Run: headless pygame with SDL's dummy video driver; simulated clock (each Clock.tick advances the game by its frame time, no real sleeping); random seed 0; keys injected as events and as key.get_pressed() state; no mouse input.
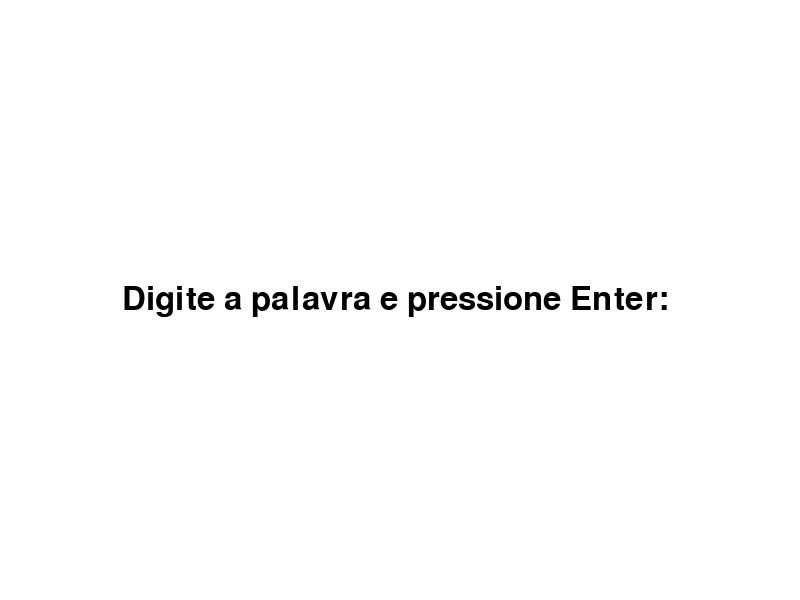
Frame 1 of 4 · flips 1–60 · no input
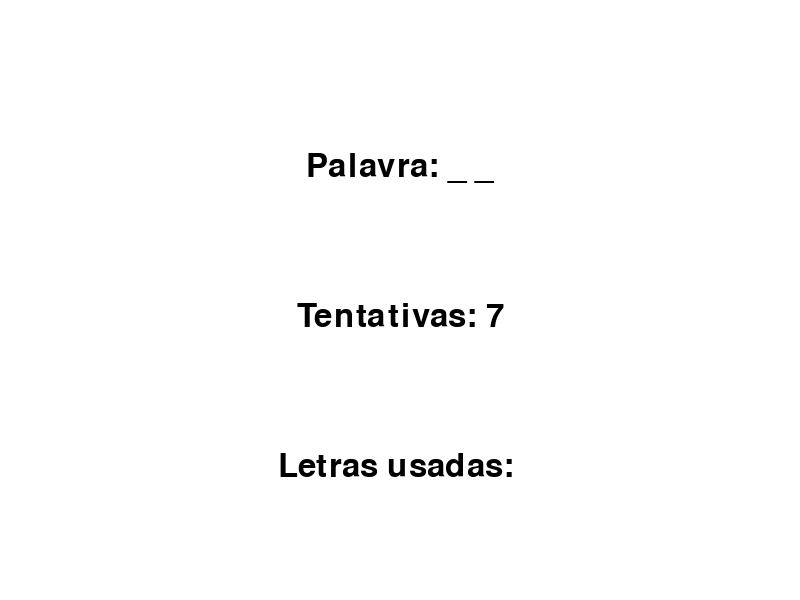
Frame 2 of 4 · flips 61–180 · tapped SPACE, RETURN · held RIGHT (→), D
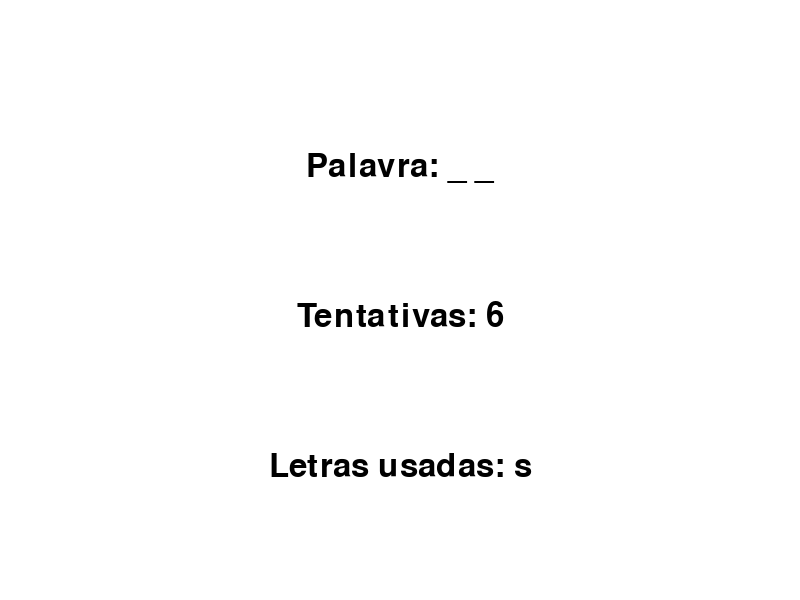
Frame 3 of 4 · flips 181–300 · held DOWN (↓), S
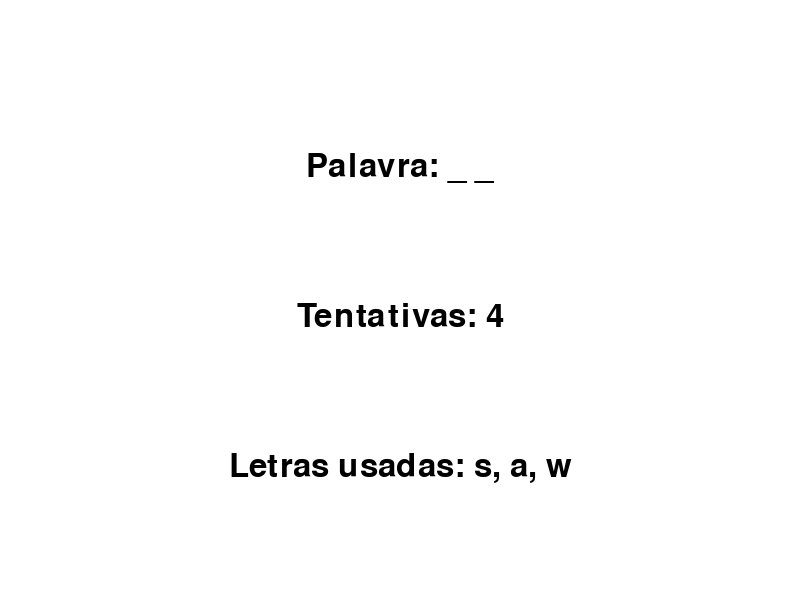
Frame 4 of 4 · flips 301–420 · held LEFT (←), A, UP (↑), W

The pygame program that drew these frames:

import pygame
import sys
import random

pygame.init()

# Configurações da tela
largura, altura = 800, 600
tela = pygame.display.set_mode((largura, altura))
pygame.display.set_caption("Jogo da Forca")

# Cores
BRANCO = (255, 255, 255)
PRETO = (0, 0, 0)

# Fonte
fonte = pygame.font.Font(None, 48)

def pedir_palavra():
    input_ativo = True
    palavra = ""

    while input_ativo:
        for evento in pygame.event.get():
            if evento.type == pygame.QUIT:
                pygame.quit()
                sys.exit()

            if evento.type == pygame.KEYDOWN:
                if evento.key == pygame.K_RETURN:
                    input_ativo = False
                elif evento.key == pygame.K_BACKSPACE:
                    palavra = palavra[:-1]
                else:
                    palavra += evento.unicode

        tela.fill(BRANCO)
        texto_input = fonte.render("Digite a palavra e pressione Enter: " + palavra, True, PRETO)
        tela.blit(texto_input, (largura // 2 - texto_input.get_width() // 2, altura // 2 - texto_input.get_height() // 2))
        pygame.display.flip()

    return palavra

def main():
    palavra = pedir_palavra()
    palavra_oculta = ["_" for _ in palavra]
    tentativas = 7
    letras_usadas = []

    while True:
        for evento in pygame.event.get():
            if evento.type == pygame.QUIT:
                pygame.quit()
                sys.exit()

            if evento.type == pygame.KEYDOWN:
                if evento.key >= 97 and evento.key <= 122:  # A-Z keys
                    letra = chr(evento.key).lower()

                    if letra in letras_usadas:
                        continue

                    letras_usadas.append(letra)
                    if letra in palavra:
                        for i in range(len(palavra)):
                            if palavra[i] == letra:
                                palavra_oculta[i] = letra
                    else:
                        tentativas -= 1

        tela.fill(BRANCO)

        texto_palavra = fonte.render("Palavra: " + " ".join(palavra_oculta), True, PRETO)
        tela.blit(texto_palavra, (largura // 2 - texto_palavra.get_width() // 2, altura // 4))

        texto_tentativas = fonte.render("Tentativas: " + str(tentativas), True, PRETO)
        tela.blit(texto_tentativas, (largura // 2 - texto_tentativas.get_width() // 2, altura // 2))

        texto_letras_usadas = fonte.render("Letras usadas: " + ", ".join(letras_usadas), True, PRETO)
        tela.blit(texto_letras_usadas, (largura // 2 - texto_letras_usadas.get_width() // 2, altura * 3 // 4))

        pygame.display.flip()

        if tentativas <= 0 or "_" not in palavra_oculta:
            break

    pygame.time.wait(2000)
    pygame.quit()
    sys.exit()

if __name__ == "__main__":
    main()
